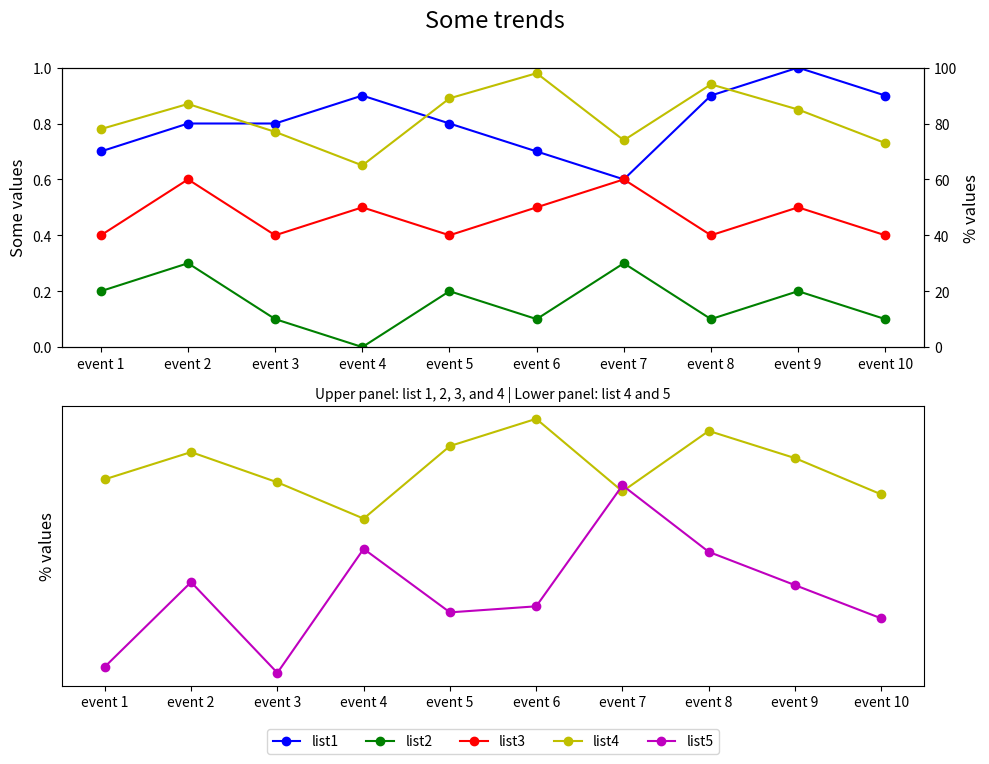

Recreate this plot in Python.

import matplotlib.pyplot as plt

# Your data
event_index = ['event 1', 'event 2', 'event 3', 'event 4', 'event 5', 
               'event 6', 'event 7', 'event 8', 'event 9', 'event 10']
list1 = [0.7, 0.8, 0.8, 0.9, 0.8, 0.7, 0.6, 0.9, 1.0, 0.9]
list2 = [0.2, 0.3, 0.1, 0.0, 0.2, 0.1, 0.3, 0.1, 0.2, 0.1]
list3 = [0.4, 0.6, 0.4, 0.5, 0.4, 0.5, 0.6, 0.4, 0.5, 0.4]
list4 = [78, 87, 77, 65, 89, 98, 74, 94, 85, 73]
list5 = [16, 44, 14, 55, 34, 36, 76, 54, 43, 32]

fig = plt.figure(figsize=(10, 8))  # Set figure size
ax1 = fig.add_subplot(211)  # First subplot
ax2 = ax1.twinx()  # Twin y-axis

# Plotting data
line1 = ax1.plot(event_index, list1, 'bo-', label='list1')
line2 = ax1.plot(event_index, list2, 'go-', label='list2')
line3 = ax1.plot(event_index, list3, 'ro-', label='list3')
line4 = ax2.plot(event_index, list4, 'yo-', label='list4')

# Setting limits and labels
ax1.set_ylim(0, 1)
ax1.set_ylabel('Some values', fontsize=12)
ax2.set_ylabel('% values', fontsize=12)
ax2.set_ylim(0, 100)

# Second subplot
ax3 = fig.add_subplot(212)
ax3.set_xlim(-0.5, len(event_index) - 0.5)  # Set x limits for better alignment
ax3.set_ylabel('% values', fontsize=12)
ax3.plot(event_index, list4, 'yo-', label='list4')
line5 = ax3.plot(event_index, list5, 'mo-', label='list5')

# Centering the legend below x-axis
lines = line1 + line2 + line3 + line4 + line5
labels = [l.get_label() for l in lines]
ax3.legend(lines, labels, loc='center', bbox_to_anchor=(0.5, -0.2), ncol=5)

# Titles
plt.suptitle('Some trends', y=0.95, fontsize=17)
plt.title('Upper panel: list 1, 2, 3, and 4 | Lower panel: list 4 and 5', fontsize=10)

# Removing ticks on y-axis in the second subplot
ax3.yaxis.set_ticks([])

# Adjust the layout to prevent overlap
fig.tight_layout(rect=[0.0, 0.0, 1.0, 0.95])

plt.show()
